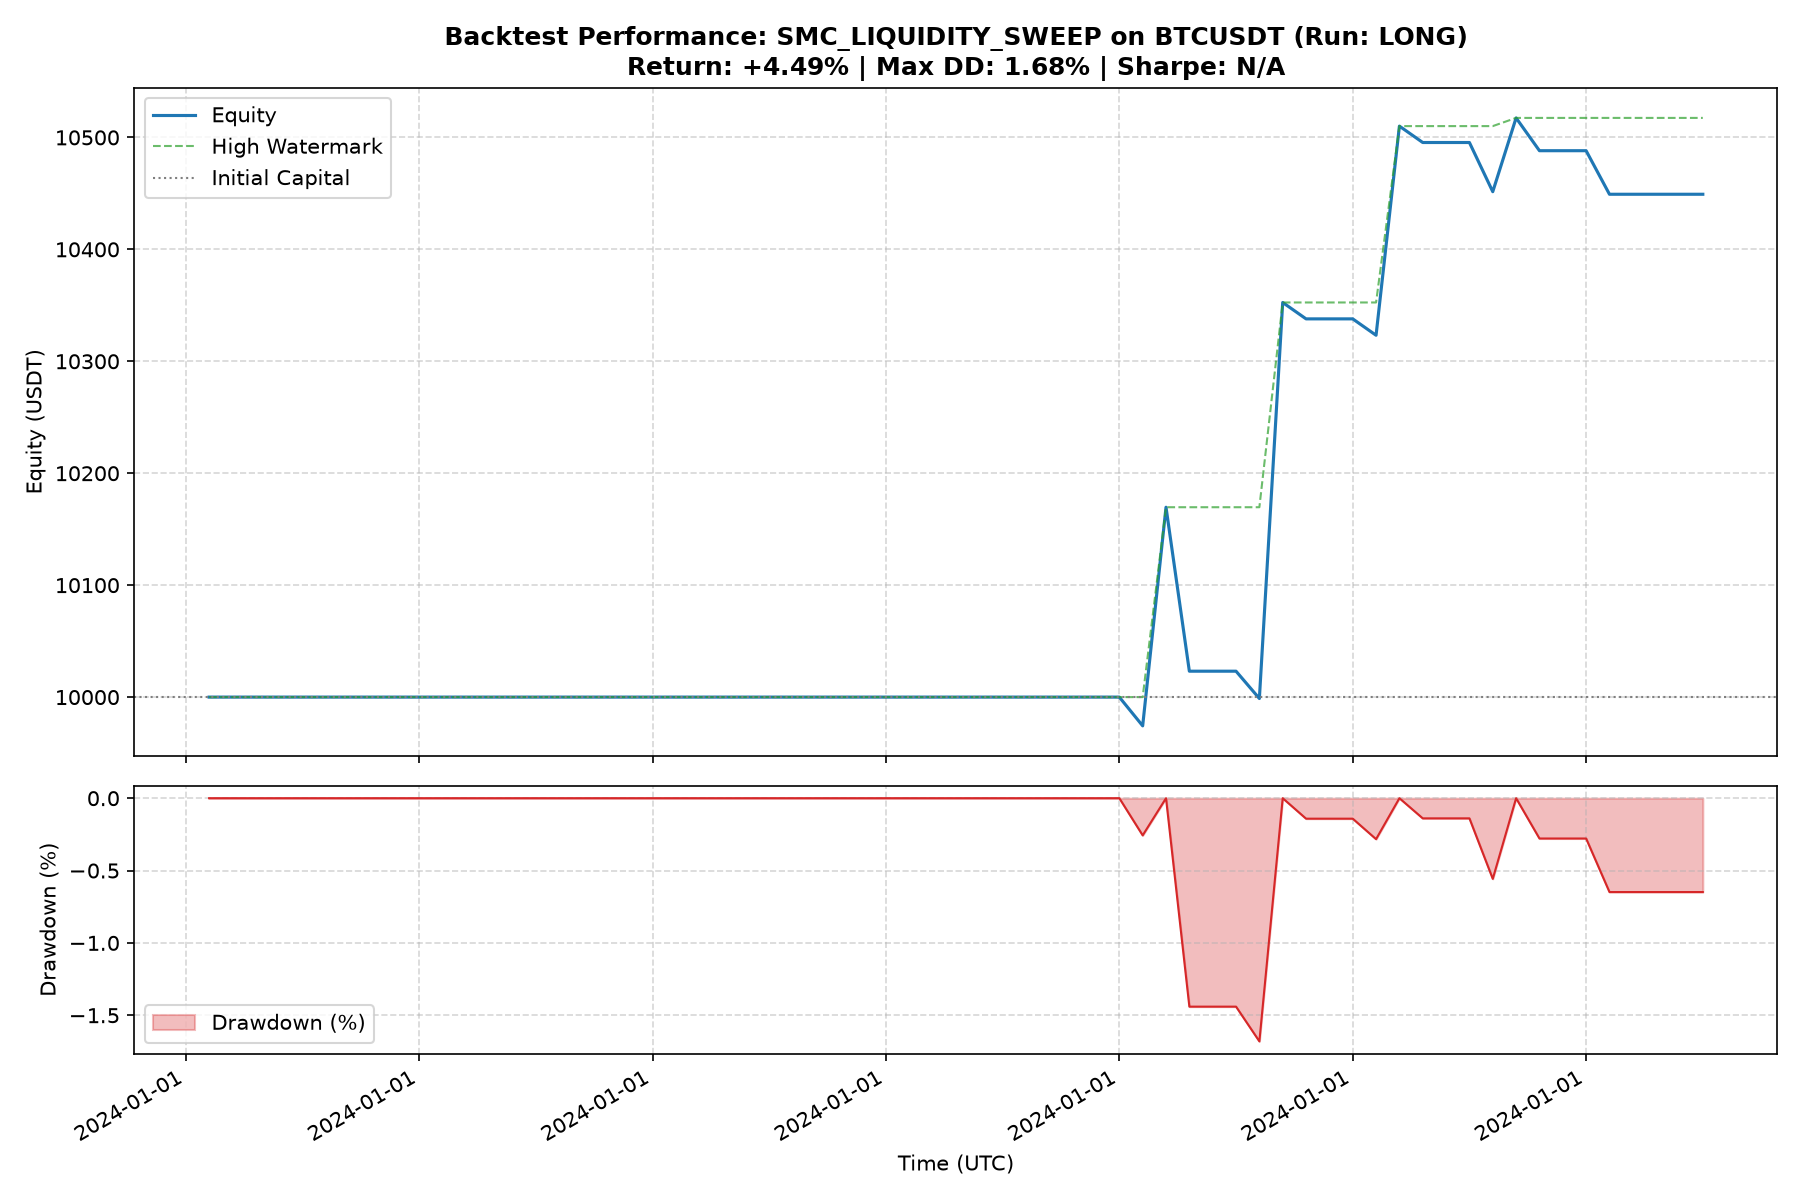

The file beside this chart, header and first rows:
timestamp, equity, wallet_balance, unrealized_pnl, margin_used, available_balance, drawdown_usd, drawdown_pct
2024-01-01T01:01:00+00:00, 10000, 10000, 0.0, 0.0, 10000, 0.0, 0.0
2024-01-01T01:02:00+00:00, 10000, 10000, 0.0, 0.0, 10000, 0.0, 0.0
2024-01-01T01:03:00+00:00, 10000, 10000, 0.0, 0.0, 10000, 0.0, 0.0
2024-01-01T01:04:00+00:00, 10000, 10000, 0.0, 0.0, 10000, 0.0, 0.0
2024-01-01T01:05:00+00:00, 10000, 10000, 0.0, 0.0, 10000, 0.0, 0.0
2024-01-01T01:06:00+00:00, 10000, 10000, 0.0, 0.0, 10000, 0.0, 0.0
2024-01-01T01:07:00+00:00, 10000, 10000, 0.0, 0.0, 10000, 0.0, 0.0
2024-01-01T01:08:00+00:00, 10000, 10000, 0.0, 0.0, 10000, 0.0, 0.0
2024-01-01T01:09:00+00:00, 10000, 10000, 0.0, 0.0, 10000, 0.0, 0.0
2024-01-01T01:10:00+00:00, 10000, 10000, 0.0, 0.0, 10000, 0.0, 0.0
2024-01-01T01:11:00+00:00, 10000, 10000, 0.0, 0.0, 10000, 0.0, 0.0
2024-01-01T01:12:00+00:00, 10000, 10000, 0.0, 0.0, 10000, 0.0, 0.0
2024-01-01T01:13:00+00:00, 10000, 10000, 0.0, 0.0, 10000, 0.0, 0.0
2024-01-01T01:14:00+00:00, 10000, 10000, 0.0, 0.0, 10000, 0.0, 0.0
2024-01-01T01:15:00+00:00, 10000, 10000, 0.0, 0.0, 10000, 0.0, 0.0
2024-01-01T01:16:00+00:00, 10000, 10000, 0.0, 0.0, 10000, 0.0, 0.0
2024-01-01T01:17:00+00:00, 10000, 10000, 0.0, 0.0, 10000, 0.0, 0.0
2024-01-01T01:18:00+00:00, 10000, 10000, 0.0, 0.0, 10000, 0.0, 0.0
2024-01-01T01:19:00+00:00, 10000, 10000, 0.0, 0.0, 10000, 0.0, 0.0
2024-01-01T01:20:00+00:00, 10000, 10000, 0.0, 0.0, 10000, 0.0, 0.0
2024-01-01T01:21:00+00:00, 10000, 10000, 0.0, 0.0, 10000, 0.0, 0.0
2024-01-01T01:22:00+00:00, 10000, 10000, 0.0, 0.0, 10000, 0.0, 0.0
2024-01-01T01:23:00+00:00, 10000, 10000, 0.0, 0.0, 10000, 0.0, 0.0
2024-01-01T01:24:00+00:00, 10000, 10000, 0.0, 0.0, 10000, 0.0, 0.0
2024-01-01T01:25:00+00:00, 10000, 10000, 0.0, 0.0, 10000, 0.0, 0.0
2024-01-01T01:26:00+00:00, 10000, 10000, 0.0, 0.0, 10000, 0.0, 0.0
2024-01-01T01:27:00+00:00, 10000, 10000, 0.0, 0.0, 10000, 0.0, 0.0
2024-01-01T01:28:00+00:00, 10000, 10000, 0.0, 0.0, 10000, 0.0, 0.0
2024-01-01T01:29:00+00:00, 10000, 10000, 0.0, 0.0, 10000, 0.0, 0.0
2024-01-01T01:30:00+00:00, 10000, 10000, 0.0, 0.0, 10000, 0.0, 0.0
2024-01-01T01:31:00+00:00, 10000, 10000, 0.0, 0.0, 10000, 0.0, 0.0
2024-01-01T01:32:00+00:00, 10000, 10000, 0.0, 0.0, 10000, 0.0, 0.0
2024-01-01T01:33:00+00:00, 10000, 10000, 0.0, 0.0, 10000, 0.0, 0.0
2024-01-01T01:34:00+00:00, 10000, 10000, 0.0, 0.0, 10000, 0.0, 0.0
2024-01-01T01:35:00+00:00, 10000, 10000, 0.0, 0.0, 10000, 0.0, 0.0
2024-01-01T01:36:00+00:00, 10000, 10000, 0.0, 0.0, 10000, 0.0, 0.0
2024-01-01T01:37:00+00:00, 10000, 10000, 0.0, 0.0, 10000, 0.0, 0.0
2024-01-01T01:38:00+00:00, 10000, 10000, 0.0, 0.0, 10000, 0.0, 0.0
2024-01-01T01:39:00+00:00, 10000, 10000, 0.0, 0.0, 10000, 0.0, 0.0
2024-01-01T01:40:00+00:00, 10000, 10000, 0.0, 0.0, 10000, 0.0, 0.0
2024-01-01T01:41:00+00:00, 9974, 9999, -24.41, 1270, 8729, 25.68, 0.2568
2024-01-01T01:42:00+00:00, 10170, 9999, 170.9, 1270, 8729, 0.0, 0.0
2024-01-01T01:43:00+00:00, 10023, 9999, 24.41, 1270, 8729, 146.5, 1.44
2024-01-01T01:44:00+00:00, 10023, 9999, 24.41, 1270, 8729, 146.5, 1.44
2024-01-01T01:45:00+00:00, 10023, 9999, 24.41, 1270, 8729, 146.5, 1.44
2024-01-01T01:46:00+00:00, 9999, 9999, 0.0, 1270, 8729, 170.9, 1.681
2024-01-01T01:47:00+00:00, 10353, 10118, 234.4, 761.7, 9356, 0.0, 0.0
2024-01-01T01:48:00+00:00, 10338, 10118, 219.7, 761.7, 9356, 14.65, 0.1415
2024-01-01T01:49:00+00:00, 10338, 10118, 219.7, 761.7, 9356, 14.65, 0.1415
2024-01-01T01:50:00+00:00, 10338, 10118, 219.7, 761.7, 9356, 14.65, 0.1415
2024-01-01T01:51:00+00:00, 10323, 10118, 205.1, 761.7, 9356, 29.3, 0.283
2024-01-01T01:52:00+00:00, 10510, 10298, 212.4, 380.9, 9917, 0.0, 0.0
2024-01-01T01:53:00+00:00, 10495, 10298, 197.8, 380.9, 9917, 14.65, 0.1394
2024-01-01T01:54:00+00:00, 10495, 10298, 197.8, 380.9, 9917, 14.65, 0.1394
2024-01-01T01:55:00+00:00, 10495, 10298, 197.8, 380.9, 9917, 14.65, 0.1394
2024-01-01T01:56:00+00:00, 10452, 10298, 153.8, 380.9, 9917, 58.59, 0.5575
2024-01-01T01:57:00+00:00, 10517, 10298, 219.7, 380.9, 9917, 0.0, 0.0
2024-01-01T01:58:00+00:00, 10488, 10298, 190.4, 380.9, 9917, 29.3, 0.2786
2024-01-01T01:59:00+00:00, 10488, 10298, 190.4, 380.9, 9917, 29.3, 0.2786
2024-01-01T02:00:00+00:00, 10488, 10298, 190.4, 380.9, 9917, 29.3, 0.2786
... 5 more rows
